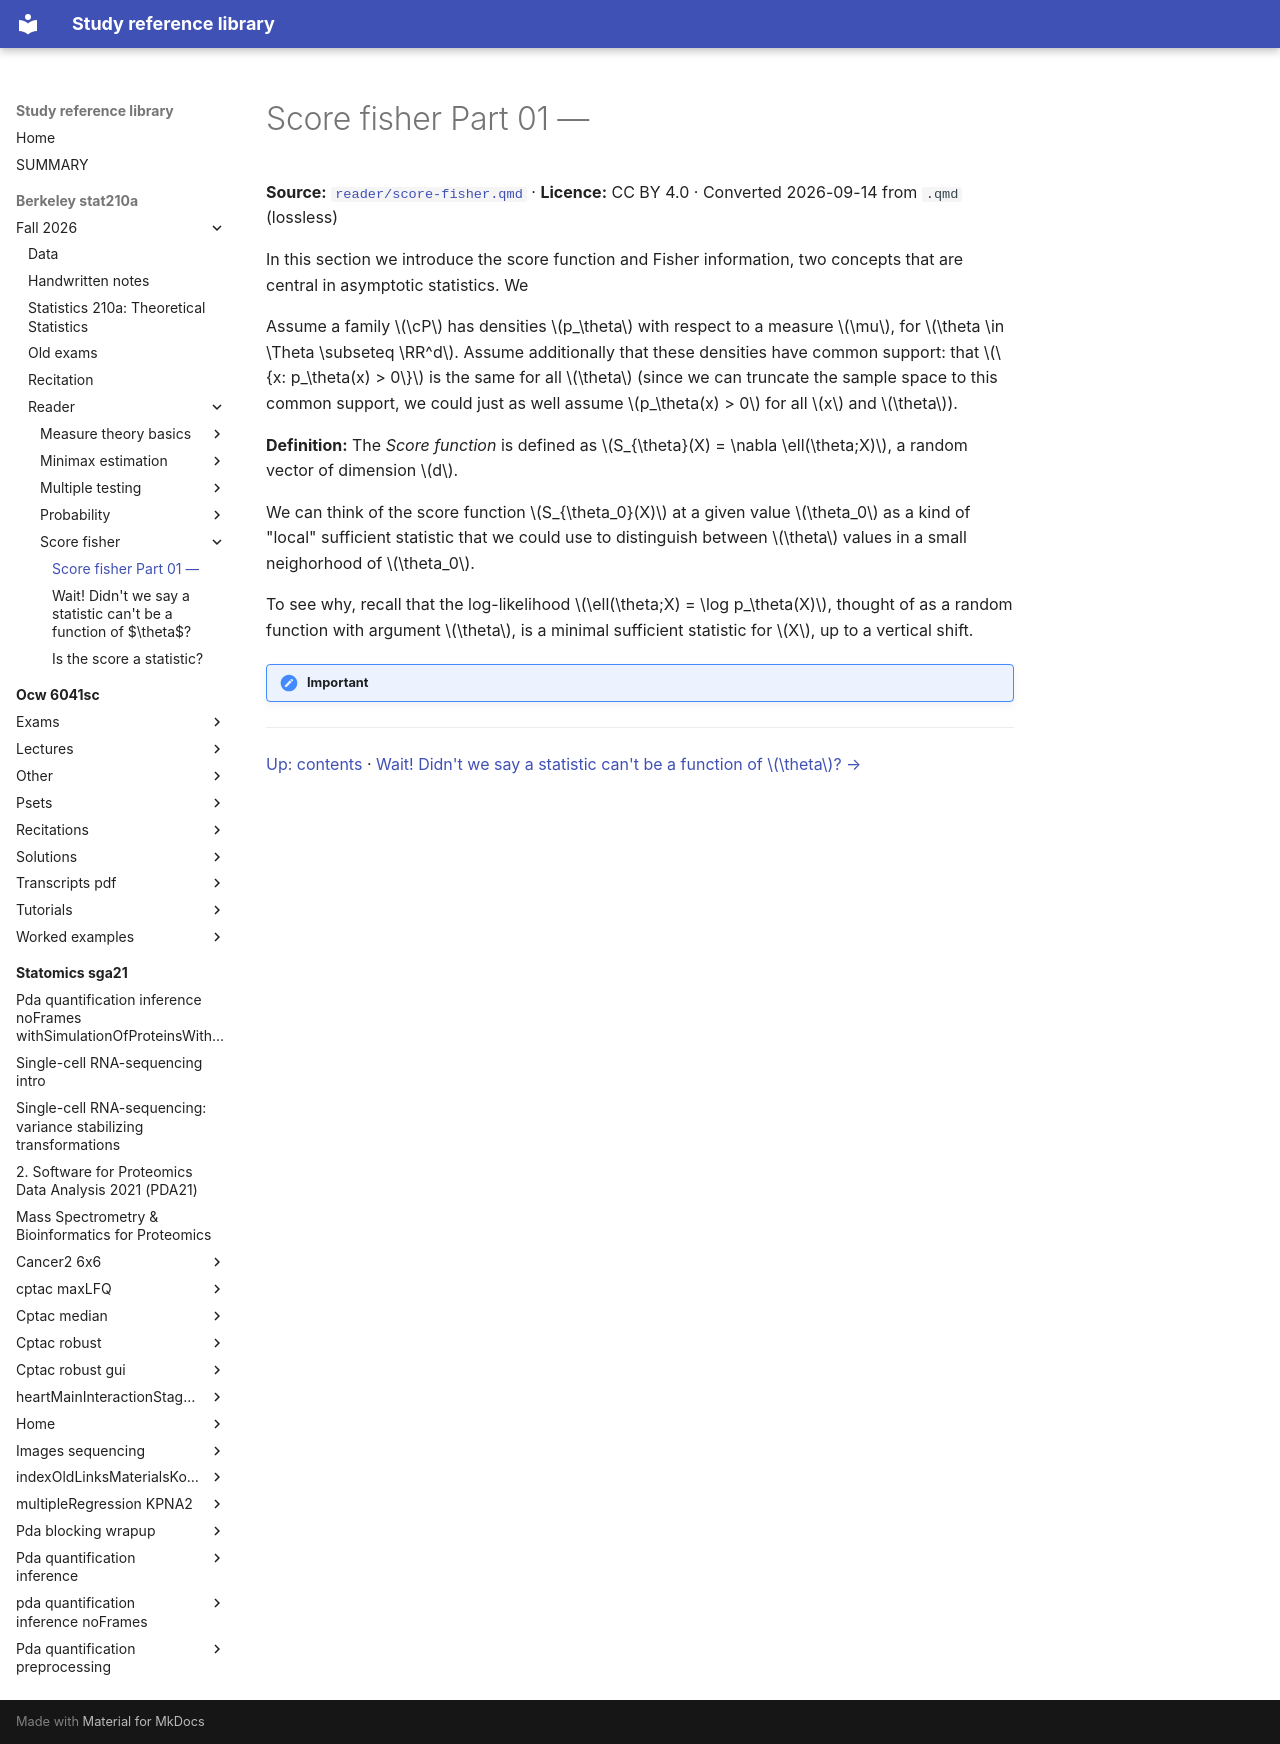

repository: Claptar/knowledge-base-library · page: berkeley-stat210a/fall-2026/reader/score-fisher/01-score-fisher-part-01/index.html · generator: mkdocs

---
title: Score fisher Part 01 —
source: https://github.com/berkeley-stat210a/fall-2026/blob/7dc8f80da94dff74532d9e3923afdb16a255262d/reader/score-fisher.qmd
source_file: sources/berkeley-stat210a/fall-2026/reader/score-fisher.qmd
licence: CC BY 4.0
route: markdown
fidelity: lossless
converted: '2026-09-14'
---

# Score fisher Part 01 —

**Source:** [`reader/score-fisher.qmd`](https://github.com/berkeley-stat210a/fall-2026/blob/7dc8f80da94dff74532d9e3923afdb16a255262d/reader/score-fisher.qmd) · **Licence:** CC BY 4.0 · Converted 2026-09-14 from `.qmd` (lossless)

In this section we introduce the score function and Fisher information, two concepts that are central in asymptotic statistics. We

Assume a family $\cP$ has densities $p_\theta$ with respect to a measure $\mu$, for $\theta \in \Theta \subseteq \RR^d$. Assume additionally that these densities have common support: that $\{x: p_\theta(x) > 0\}$ is the same for all $\theta$ (since we can truncate the sample space to this common support, we could just as well assume $p_\theta(x) > 0$ for all $x$ and $\theta$).

**Definition:** The *Score function* is defined as $S_{\theta}(X) = \nabla \ell(\theta;X)$, a random vector of dimension $d$.

We can think of the score function $S_{\theta_0}(X)$ at a given value $\theta_0$ as a kind of "local" sufficient statistic that we could use to distinguish between $\theta$ values in a small neighorhood of $\theta_0$.

To see why, recall that the log-likelihood $\ell(\theta;X) = \log p_\theta(X)$, thought of as a random function with argument $\theta$, is a minimal sufficient statistic for $X$, up to a vertical shift.

!!! important "Important"

---

[Up: contents](index.md) · [Wait! Didn't we say a statistic can't be a function of $\theta$? →](02-wait-didn-t-we-say-a-statistic-can-t-be-a-function-of.md)
